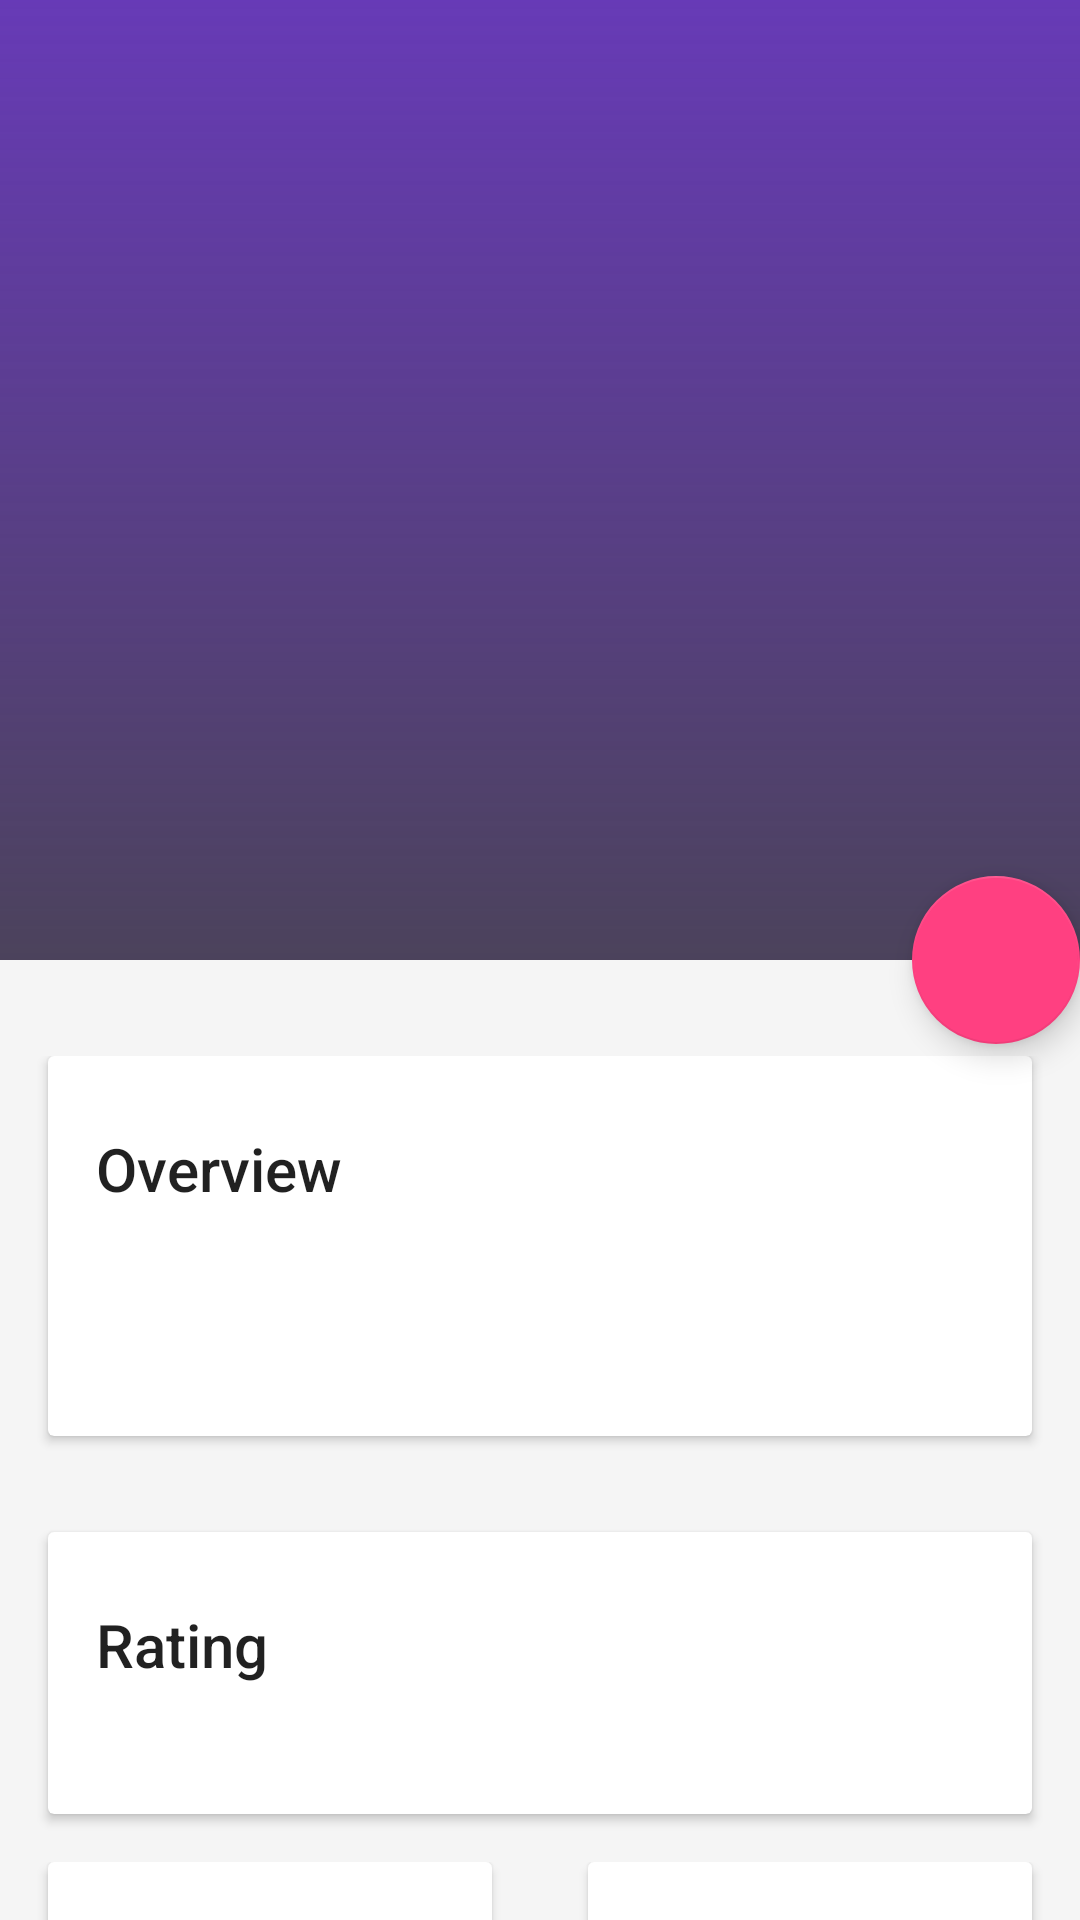

Reconstruct the res/layout file that produces this screen, plus the resources it refers to.
<!-- AndroidManifest.xml: application theme App.Theme -->
<!-- res/layout/activity_detail.xml -->
<android.support.design.widget.CoordinatorLayout xmlns:android="http://schemas.android.com/apk/res/android"
    xmlns:app="http://schemas.android.com/apk/res-auto"
    xmlns:tools="http://schemas.android.com/tools"
    android:id="@+id/main_content"
    android:layout_width="match_parent"
    android:layout_height="match_parent"
    android:fitsSystemWindows="true">

    <android.support.design.widget.AppBarLayout
        android:id="@+id/appbar"
        android:layout_width="match_parent"
        android:layout_height="@dimen/detail_backdrop_height"
        android:theme="@style/ThemeOverlay.AppCompat.Dark.ActionBar"
        android:fitsSystemWindows="true">

        <android.support.design.widget.CollapsingToolbarLayout
            android:id="@+id/collapsing_toolbar"
            android:layout_width="match_parent"
            android:layout_height="match_parent"
            app:layout_scrollFlags="scroll|exitUntilCollapsed"
            android:fitsSystemWindows="true"
            app:contentScrim="?attr/colorPrimary"
            android:background="@drawable/drop_shadow"
            app:expandedTitleMarginStart="@dimen/toolbar_title_margin_start"
            app:expandedTitleMarginEnd="@dimen/toolbar_title_margin_end">

            <ImageView
                android:id="@+id/backdrop"
                android:layout_width="match_parent"
                android:layout_height="match_parent"
                android:scaleType="centerCrop"
                android:fitsSystemWindows="true"
                app:layout_collapseMode="parallax"
                android:contentDescription="@string/detail_header_backdrop_content_desc" />

            <android.support.v7.widget.Toolbar
                android:id="@+id/toolbar"
                android:layout_width="match_parent"
                android:layout_height="?attr/actionBarSize"
                app:popupTheme="@style/ThemeOverlay.AppCompat.Light"
                app:layout_collapseMode="pin">

            </android.support.v7.widget.Toolbar>

        </android.support.design.widget.CollapsingToolbarLayout>

    </android.support.design.widget.AppBarLayout>


    <android.support.v4.widget.NestedScrollView
        android:layout_width="match_parent"
        android:layout_height="match_parent"
        app:layout_behavior="@string/appbar_scrolling_view_behavior">

        <LinearLayout
            android:layout_width="match_parent"
            android:layout_height="match_parent"
            android:orientation="vertical"
            android:paddingTop="32dp">

            <android.support.v7.widget.CardView
                android:layout_width="match_parent"
                android:layout_height="wrap_content"
                android:layout_marginBottom="@dimen/card_margin"
                android:layout_marginLeft="@dimen/card_margin"
                android:layout_marginRight="@dimen/card_margin">

                <LinearLayout
                    style="@style/Widget.CardContent"
                    android:layout_width="match_parent"
                    android:layout_height="wrap_content">

                    <TextView
                        android:layout_width="match_parent"
                        android:layout_height="wrap_content"
                        android:text="@string/detail_card_overview_label"
                        android:textAppearance="@style/TextAppearance.AppCompat.Title" />

                    <TextView
                        android:layout_width="match_parent"
                        android:layout_height="wrap_content"
                        android:id="@+id/overview"
                        android:minLines="@integer/movie_overview_min_lines"
                        tools:text="blahblabhalbhalbha" />

                </LinearLayout>

            </android.support.v7.widget.CardView>

            <android.support.v7.widget.CardView
                android:layout_width="match_parent"
                android:layout_height="wrap_content"
                android:layout_margin="@dimen/card_margin">

                <LinearLayout
                    style="@style/Widget.CardContent"
                    android:layout_width="match_parent"
                    android:layout_height="wrap_content">

                    <TextView
                        android:layout_width="match_parent"
                        android:layout_height="wrap_content"
                        android:text="@string/detail_card_rating_label"
                        android:textAppearance="@style/TextAppearance.AppCompat.Title"/>

                    <TextView
                        android:layout_width="match_parent"
                        android:layout_height="wrap_content"
                        android:id="@+id/rating"
                        tools:text="5 Stars"/>

                </LinearLayout>

            </android.support.v7.widget.CardView>


            <LinearLayout
                android:layout_width="match_parent"
                android:layout_height="wrap_content"
                android:orientation="horizontal"
                android:weightSum="@integer/dual_card_view_weight_total">

                <android.support.v7.widget.CardView
                    android:layout_width="match_parent"
                    android:layout_height="wrap_content"
                    android:layout_marginBottom="@dimen/card_margin"
                    android:layout_marginLeft="@dimen/card_margin"
                    android:layout_marginRight="@dimen/card_margin"
                    android:layout_weight="@integer/dual_card_view_weight">

                    <LinearLayout
                        style="@style/Widget.CardContent"
                        android:layout_width="match_parent"
                        android:layout_height="wrap_content">

                        <TextView
                            android:layout_width="match_parent"
                            android:layout_height="wrap_content"
                            android:text="@string/detail_card_poster_label"
                            android:textAppearance="@style/TextAppearance.AppCompat.Title" />

                        <ImageView
                            android:layout_width="wrap_content"
                            android:layout_height="@dimen/detail_card_movie_poster_size"
                            android:paddingTop="@dimen/detail_card_movie_poster_top_padding"
                            android:scaleType="centerInside"
                            android:layout_gravity="center"
                            android:src="@mipmap/ic_launcher"
                            android:id="@+id/poster_detail"
                            android:contentDescription="@string/detail_card_movie_poster_content_desc"/>

                    </LinearLayout>

                </android.support.v7.widget.CardView>


                <android.support.v7.widget.CardView
                    android:layout_width="match_parent"
                    android:layout_height="wrap_content"
                    android:layout_marginBottom="@dimen/card_margin"
                    android:layout_marginLeft="@dimen/card_margin"
                    android:layout_marginRight="@dimen/card_margin"
                    android:layout_weight="@integer/dual_card_view_weight">

                    <LinearLayout
                        style="@style/Widget.CardContent"
                        android:layout_width="match_parent"
                        android:layout_height="wrap_content">

                        <TextView
                            android:layout_width="match_parent"
                            android:layout_height="wrap_content"
                            android:text="@string/detail_card_popularity_label"
                            android:textAppearance="@style/TextAppearance.AppCompat.Title" />

                        <TextView
                            android:layout_width="match_parent"
                            android:layout_height="wrap_content"
                            android:id="@+id/popularity"
                            tools:text="12.34567"
                            android:textSize="@dimen/detail_card_movie_popularity_fontsize"
                            android:fontFamily="sans-serif-thin"
                            android:gravity="center"
                            android:layout_gravity="center"
                            android:textColor="@color/primary"/>

                    </LinearLayout>

                </android.support.v7.widget.CardView>


            </LinearLayout>


            <android.support.v7.widget.CardView
                android:layout_width="match_parent"
                android:layout_height="wrap_content"
                android:layout_marginBottom="@dimen/card_margin"
                android:layout_marginLeft="@dimen/card_margin"
                android:layout_marginRight="@dimen/card_margin">

                <LinearLayout
                    style="@style/Widget.CardContent"
                    android:layout_width="match_parent"
                    android:layout_height="wrap_content">

                    <TextView
                        android:layout_width="match_parent"
                        android:layout_height="wrap_content"
                        android:text="@string/detail_card_release_date_label"
                        android:textAppearance="@style/TextAppearance.AppCompat.Title" />

                    <TextView
                        android:layout_width="match_parent"
                        android:layout_height="wrap_content"
                        android:id="@+id/release_date"
                        tools:text="05-08-2015" />

                </LinearLayout>

            </android.support.v7.widget.CardView>

        </LinearLayout>

    </android.support.v4.widget.NestedScrollView>

    <android.support.design.widget.FloatingActionButton
        android:layout_height="wrap_content"
        android:layout_width="wrap_content"
        app:layout_anchor="@id/appbar"
        android:id="@+id/fab"
        app:layout_anchorGravity="bottom|right|end"
        android:src="@drawable/ic_settings_white_24dp"
        android:layout_margin="@dimen/fab_margin"
        android:clickable="true"/>

</android.support.design.widget.CoordinatorLayout>
<!-- resources referenced by this layout -->
<resources>
  <color name="primary">#FF673AB7</color>
  <dimen name="card_margin">16dp</dimen>
  <dimen name="detail_backdrop_height">320dp</dimen>
  <dimen name="detail_card_movie_popularity_fontsize">52sp</dimen>
  <dimen name="detail_card_movie_poster_size">120dp</dimen>
  <dimen name="detail_card_movie_poster_top_padding">4dp</dimen>
  <dimen name="toolbar_title_margin_end">64dp</dimen>
  <dimen name="toolbar_title_margin_start">48dp</dimen>
  <!-- drawable drop_shadow (drawable) -->
  <?xml version="1.0" encoding="utf-8"?>
  <shape xmlns:android="http://schemas.android.com/apk/res/android">
      <gradient
          android:angle="270"
          android:endColor="#CC444444"
          android:startColor="#00444444" />
  </shape>
  <integer name="dual_card_view_weight">2</integer>
  <integer name="dual_card_view_weight_total">4</integer>
  <integer name="movie_overview_min_lines">3</integer>
  <string name="detail_card_movie_poster_content_desc">Movie Poster</string>
  <string name="detail_card_overview_label">Overview</string>
  <string name="detail_card_popularity_label">Popularity</string>
  <string name="detail_card_poster_label">Poster</string>
  <string name="detail_card_rating_label">Rating</string>
  <string name="detail_card_release_date_label">Release Date</string>
  <string name="detail_header_backdrop_content_desc">Movie Backdrop</string>
  <style name="Widget.CardContent" parent="android:Widget">
          <item name="android:paddingLeft">16dp</item>
          <item name="android:paddingRight">16dp</item>
          <item name="android:paddingTop">24dp</item>
          <item name="android:paddingBottom">24dp</item>
          <item name="android:orientation">vertical</item>
      </style>
  <style name="App.Theme" parent="Base.Theme">
      </style>
  <style name="Base.Theme" parent="Theme.AppCompat.Light.NoActionBar">
          <item name="colorPrimary">@color/primary</item>
          <item name="colorPrimaryDark">@color/primaryDark</item>
          <item name="colorAccent">@color/accent</item>
          <item name="android:windowBackground">@color/window_background</item>
      </style>
  <color name="primaryDark">#512DA8</color>
  <color name="accent">#FF4081</color>
  <color name="window_background">#FFF5F5F5</color>
</resources>
